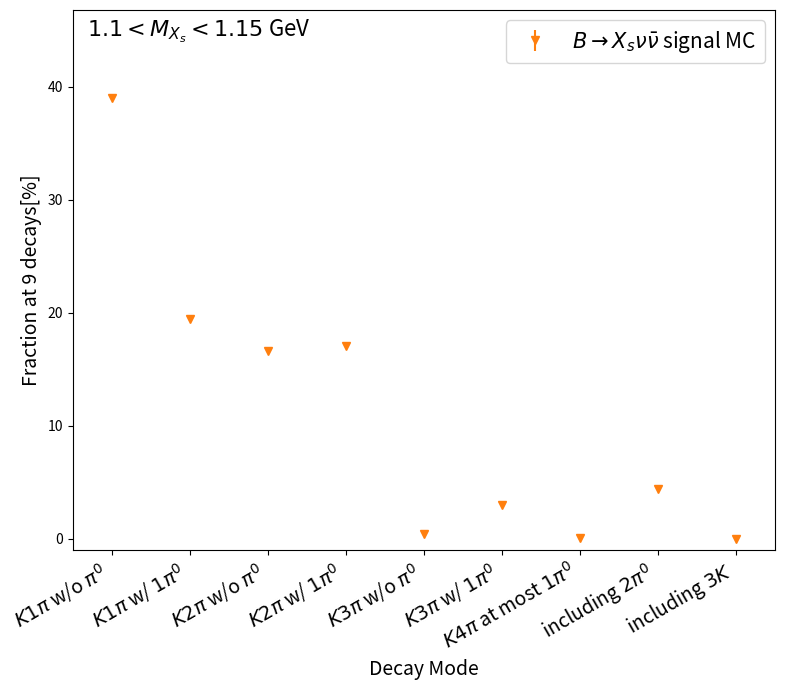
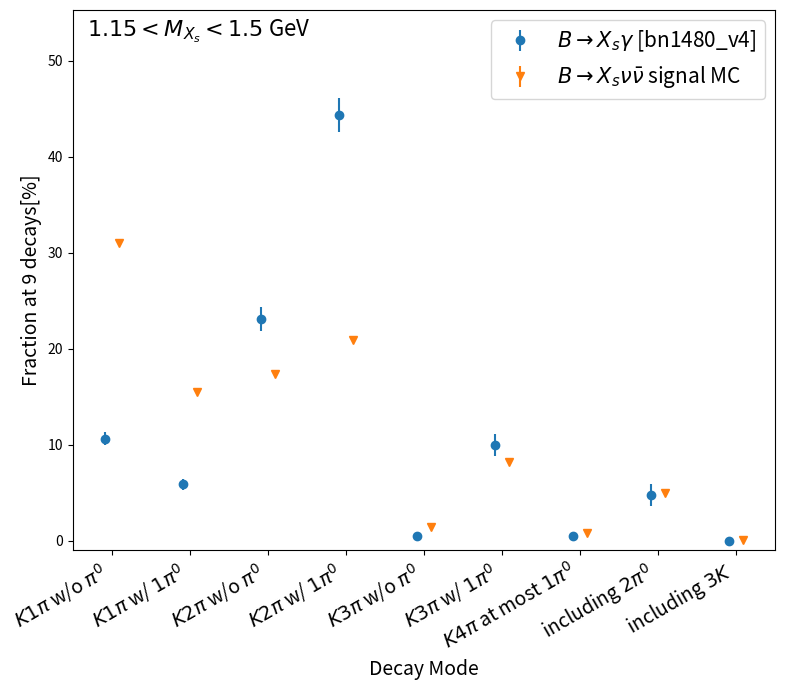
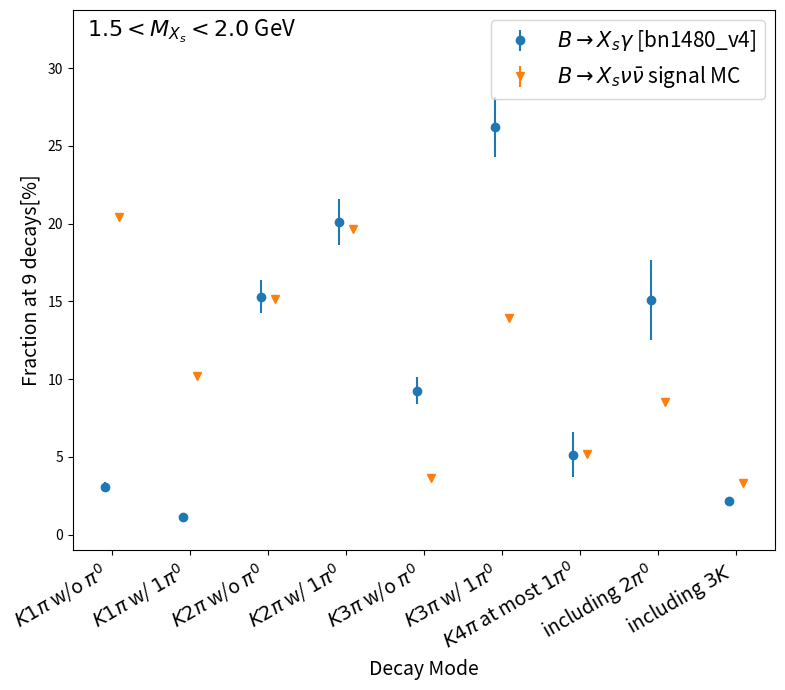
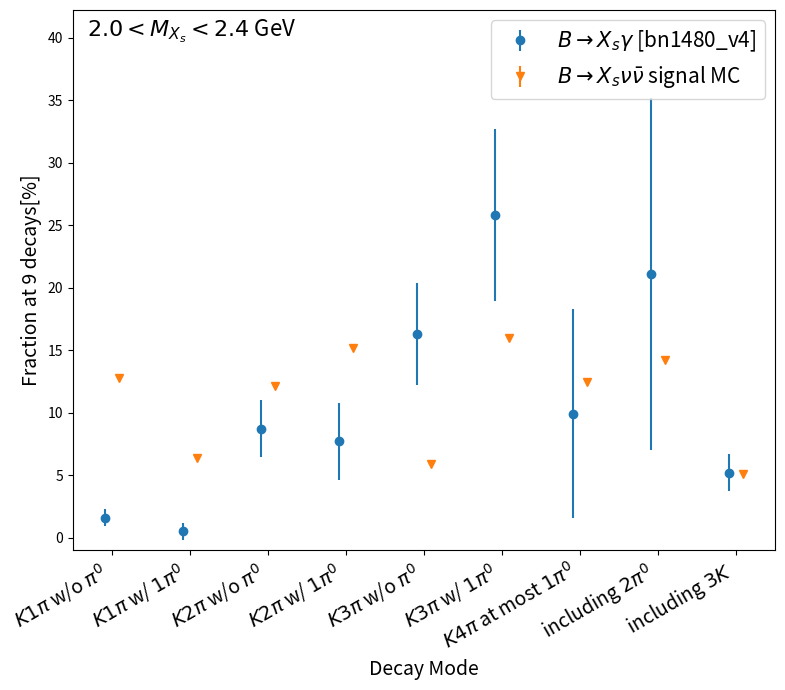
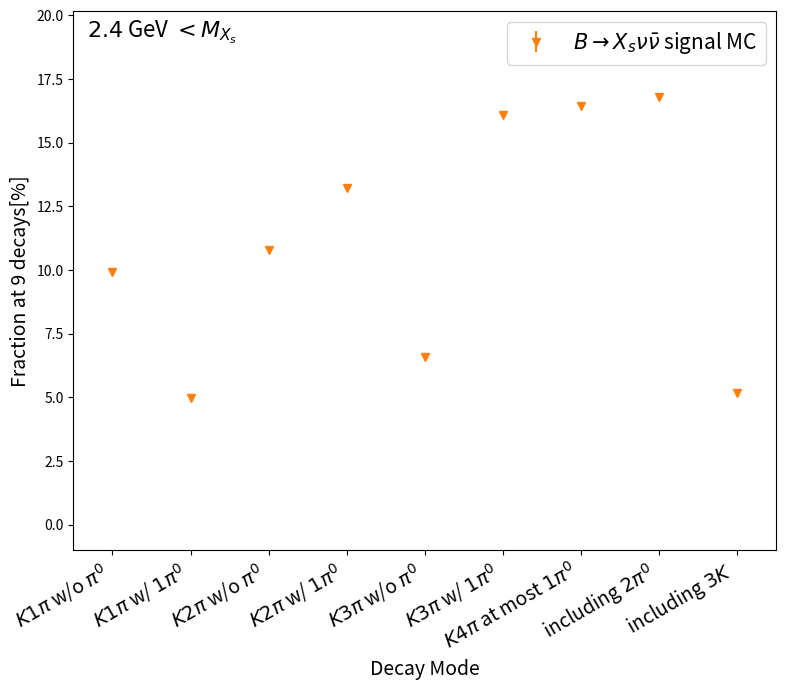

These figures' Python source, in order:
import numpy as np
import matplotlib.pyplot as plt
from matplotlib.transforms import ScaledTranslation

# Define a function to plot and save a dataset
def plot_and_save_data(x, y1, yerr1, y2, yerr2, filename, y1_label, y2_label, title):
    fig, ax = plt.subplots(figsize=(8, 7))

    trans1 = ax.transData + ScaledTranslation(-5/72, 0, fig.dpi_scale_trans)
    trans2 = ax.transData + ScaledTranslation(+5/72, 0, fig.dpi_scale_trans)
    er1 = ax.errorbar(x, y1, yerr=yerr1, marker="o", linestyle="none", transform=trans1, label=y1_label)
    er2 = ax.errorbar(x, y2, yerr=yerr2, marker="v", linestyle="none", transform=trans2, label=y2_label)

    y1_top = [y + err for y, err in zip(y1, yerr1)]
    y2_top = [y + err for y, err in zip(y2, yerr2)]
    y_max = max(max(y1_top), max(y2_top))
    ax.set_ylim(-1, y_max * 1.2)
    ax.set_xlim(-0.5, len(x) - 0.5)
    
    # Rotate the x-axis labels by 45 degrees
    ax.set_xticks(x)
    ax.set_xticklabels(x, rotation=30, ha='right', fontsize=14)

    # Add a title and labels for the axes
    ax.set_xlabel('Decay Mode', fontsize=14)
    ax.set_ylabel('Fraction at 9 decays[%]', fontsize=14)

    ax.legend(loc='best', fontsize=15)

    ax.text(0.02, 0.95, title, transform=ax.transAxes, color='black', fontsize=16)

    plt.tight_layout()

    # Save the figure as a PNG image
    plt.savefig(filename, dpi=300)
    #plt.show()
    plt.close()  # Close the figure to release resources

def plot_noJpsi_and_save_data(x, y1, yerr1, filename, y1_label, title):
    fig, ax = plt.subplots(figsize=(8, 7))

    er1 = ax.errorbar(x, y1, yerr=yerr1, marker="v", color="#ff7f0e", linestyle="none", label=y1_label)

    y1_top = [y + err for y, err in zip(y1, yerr1)]
    y_max = max(y1_top)
    ax.set_ylim(-1, y_max * 1.2)
    ax.set_xlim(-0.5, len(x) - 0.5)
    
    # Rotate the x-axis labels by 45 degrees
    ax.set_xticks(x)
    ax.set_xticklabels(x, rotation=30, ha='right', fontsize=14)

    # Add a title and labels for the axes
    ax.set_xlabel('Decay Mode', fontsize=14)
    ax.set_ylabel('Fraction at 9 decays[%]', fontsize=14)

    ax.legend(loc='best', fontsize=15)

    ax.text(0.02, 0.95, title, transform=ax.transAxes, color='black', fontsize=16)

    plt.tight_layout()

    # Save the figure as a PNG image
    plt.savefig(filename, dpi=300)
    #plt.show()
    plt.close()  # Close the figure to release resources

def print_ratio(y1, yerr1, y2, filename):
    ratios = [y1_value / y2_value for y1_value, y2_value in zip(y1, y2)]
    relative_uncertainties = [yerr1_value / y1_value if y1_value != 0 else 0 for yerr1_value, y1_value in zip(yerr1, y1)]
    with open(filename, "w") as file:
        file.write("%d\n"%len(y1))
        for y1_value, y2_value, ratio, relative_uncertainty in zip(y1, y2, ratios, relative_uncertainties):
            file.write(f"{y1_value} {y2_value} {ratio} {relative_uncertainty}\n")

x = [r'$K 1\pi$ w/o $\pi^{0}$', r'$K 1\pi$ w/ $1\pi^{0}$', r'$K 2\pi$ w/o $\pi^{0}$', r'$K 2\pi$ w/ $1\pi^{0}$', r'$K 3\pi$ w/o $\pi^{0}$', r'$K 3\pi$ w/ $1\pi^{0}$', r'$K 4\pi$ at most $1\pi^{0}$', r'including $2\pi^{0}$', r'including $3K$']

y1 = [4.43, 2.31, 14.7, 21.9, 6.12, 18.6, 8.64, 19.7, 2.05] # bn1480_v4 [1.15, 2.8]
yerr1 = [0.33, 0.27, 0.95, 1.45, 0.71, 1.65, 2.07, 3.61, 0.3]
y1_1 = [10.6, 5.86, 23.1, 44.3, 0.46, 9.96, 0.52, 4.76, 0.0] # bn1480_v4 [1.15, 1.5]
yerr1_1 = [0.69, 0.58, 1.28, 1.77, 0.29, 1.17, 0.37, 1.14, 0.0]
y1_2 = [3.04, 1.1, 15.3, 20.1, 9.24, 26.2, 5.15, 15.1, 2.14] # bn1480_v4 [1.5, 2.0]
yerr1_2 = [0.32, 0.3, 1.05, 1.49, 0.87, 1.92, 1.43, 2.59, 0.25]
y1_3 = [1.6, 0.49, 8.73, 7.72, 16.3, 25.8, 9.93, 21.1, 5.21] # bn1480_v4 [2.0, 2.4]
yerr1_3 = [0.68, 0.71, 2.31, 3.09, 4.09, 6.89, 8.35, 14.1, 1.51]

y2 = [39.00, 19.48, 16.61, 17.04, 0.40, 3.03, 0.05, 4.40, 0.00] # sigal MC [1.1, inf]
yerr2 = [0.0, 0.0, 0.0, 0.0, 0.0, 0.0, 0.0, 0.0, 0.0]
y2_1 = [30.97, 15.49, 17.38, 20.90, 1.38, 8.15, 0.75, 4.90, 0.02] # sigal MC [1.15, 1.5]
yerr2_1 = [0.0, 0.0, 0.0, 0.0, 0.0, 0.0, 0.0, 0.0, 0.0]
y2_2 = [20.40, 10.20, 15.18, 19.65, 3.63, 13.90, 5.20, 8.54, 3.31] # sigal MC [1.5, 2.0]
yerr2_2 = [0.0, 0.0, 0.0, 0.0, 0.0, 0.0, 0.0, 0.0, 0.0]
y2_3 = [12.75, 6.37, 12.14, 15.17, 5.89, 15.95, 12.49, 14.19, 5.07] # sigal MC [2.0, 2.4]
yerr2_3 = [0.0, 0.0, 0.0, 0.0, 0.0, 0.0, 0.0, 0.0, 0.0]
y2_4 = [39.00, 19.48, 16.61, 17.04, 0.40, 3.03, 0.05, 4.40, 0.0] # sigal MC [1.1, 1.15]
yerr2_4 = [0.0, 0.0, 0.0, 0.0, 0.0, 0.0, 0.0, 0.0, 0.0]
y2_5 = [9.91, 4.97, 10.80, 13.22, 6.59, 16.09, 16.46, 16.80, 5.16] # sigal MC [2.4, inf]
yerr2_5 = [0.0, 0.0, 0.0, 0.0, 0.0, 0.0, 0.0, 0.0, 0.0]

plot_noJpsi_and_save_data(x, y2_4, yerr2_4, "fraction_1.1_1.15.png", r'$B \rightarrow X_{s} \nu \bar{\nu}$ signal MC', r'$1.1 < M_{X_{s}} < 1.15$ GeV')
plot_and_save_data(x, y1_1, yerr1_1, y2_1, yerr2_1, "fraction_1.15_1.5.png", r'$B \rightarrow X_{s} \gamma$ [bn1480_v4]', r'$B \rightarrow X_{s} \nu \bar{\nu}$ signal MC', r'$1.15 < M_{X_{s}} < 1.5$ GeV')
plot_and_save_data(x, y1_2, yerr1_2, y2_2, yerr2_2, "fraction_1.5_2.0.png", r'$B \rightarrow X_{s} \gamma$ [bn1480_v4]', r'$B \rightarrow X_{s} \nu \bar{\nu}$ signal MC', r'$1.5 < M_{X_{s}} < 2.0$ GeV')
plot_and_save_data(x, y1_3, yerr1_3, y2_3, yerr2_3, "fraction_2.0_2.4.png", r'$B \rightarrow X_{s} \gamma$ [bn1480_v4]', r'$B \rightarrow X_{s} \nu \bar{\nu}$ signal MC', r'$2.0 < M_{X_{s}} < 2.4$ GeV')
plot_noJpsi_and_save_data(x, y2_5, yerr2_5, "fraction_2.4.png", r'$B \rightarrow X_{s} \nu \bar{\nu}$ signal MC', r'$2.4$ GeV $< M_{X_{s}}$')

print_ratio(y1_1, yerr1_1, y2_1, "weight_fragmentation_1.15_1.5.txt")
print_ratio(y1_2, yerr1_2, y2_2, "weight_fragmentation_1.5_2.0.txt")
print_ratio(y1_3, yerr1_3, y2_3, "weight_fragmentation_2.0_2.4.txt")
